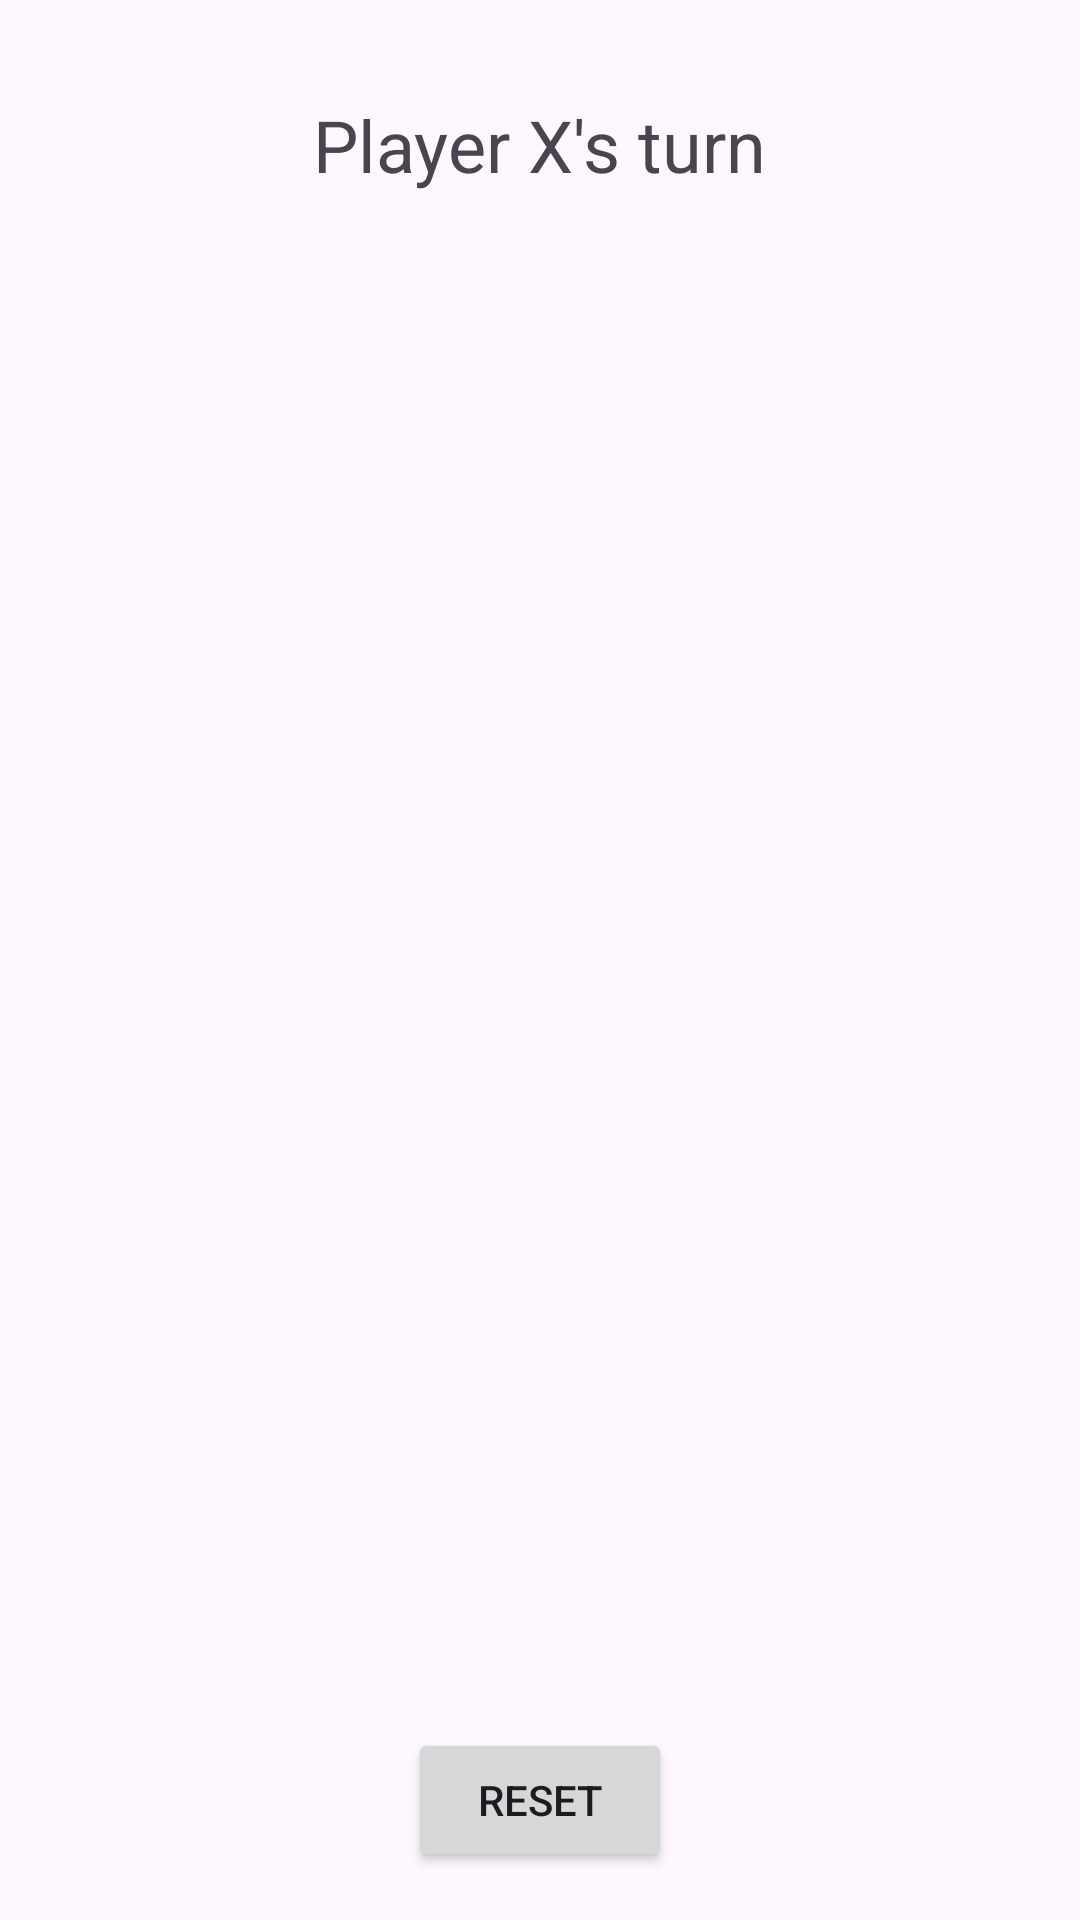

Write the Android layout XML for this screen, with the resource values it uses.
<!-- AndroidManifest.xml: application theme Theme.LLDXO -->
<!-- res/layout/activity_play.xml -->
<LinearLayout xmlns:android="http://schemas.android.com/apk/res/android"
    android:layout_width="match_parent"
    android:layout_height="match_parent"
    android:orientation="vertical"
    android:gravity="center"
    android:padding="16dp">

    <TextView
        android:id="@+id/statusTextView"
        android:layout_width="wrap_content"
        android:layout_height="wrap_content"
        android:text="Player X's turn"
        android:textSize="24sp"
        android:padding="16dp"
        android:layout_gravity="center" />

    <GridLayout
        android:id="@+id/boardGridLayout"
        android:layout_width="match_parent"
        android:layout_height="0dp"
        android:layout_weight="1"
        android:layout_gravity="center"
        android:useDefaultMargins="true"
        android:alignmentMode="alignMargins"
        android:rowCount="3"
        android:columnCount="3"
        android:orientation="horizontal" />

    <Button
        android:id="@+id/resetButton"
        android:layout_width="wrap_content"
        android:layout_height="wrap_content"
        android:text="Reset"
        android:layout_marginTop="16dp"
        android:layout_gravity="center" />

</LinearLayout>
<!-- resources referenced by this layout -->
<resources>
  <style name="Theme.LLDXO" parent="Base.Theme.LLDXO" />
  <style name="Base.Theme.LLDXO" parent="Theme.Material3.DayNight.NoActionBar">
          
          
      </style>
</resources>
